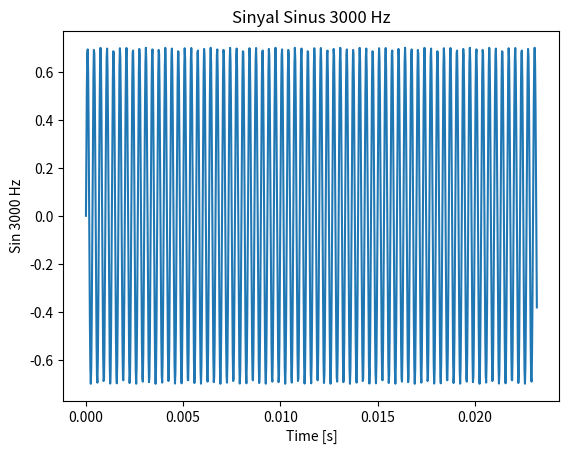
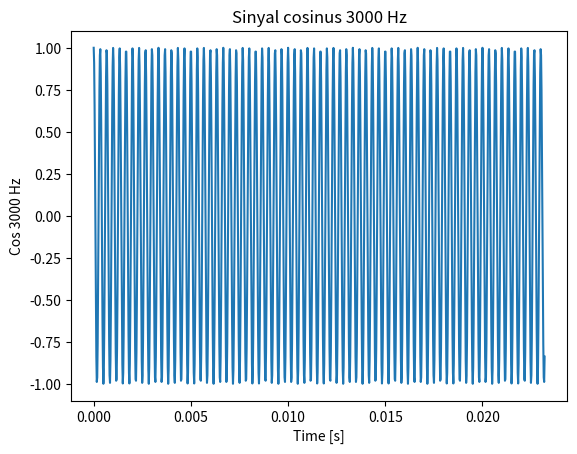
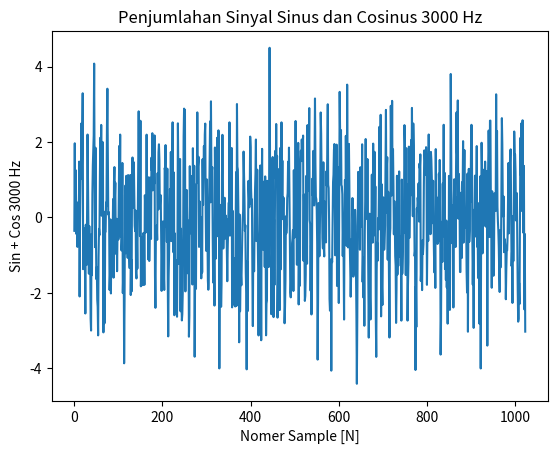
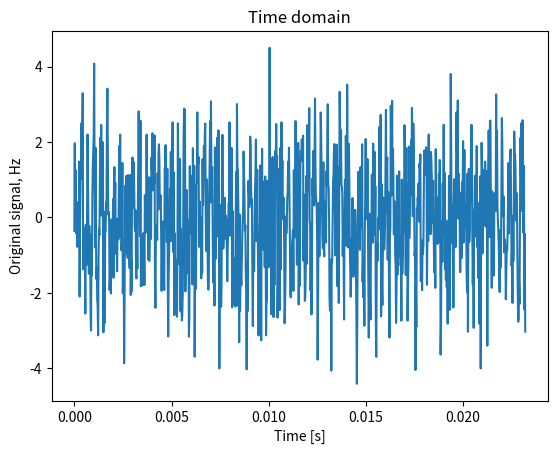
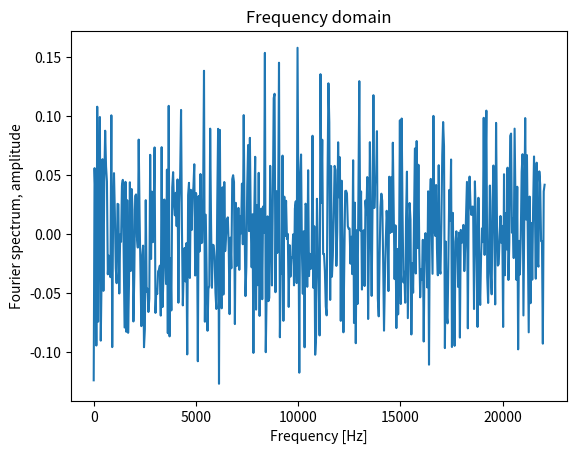
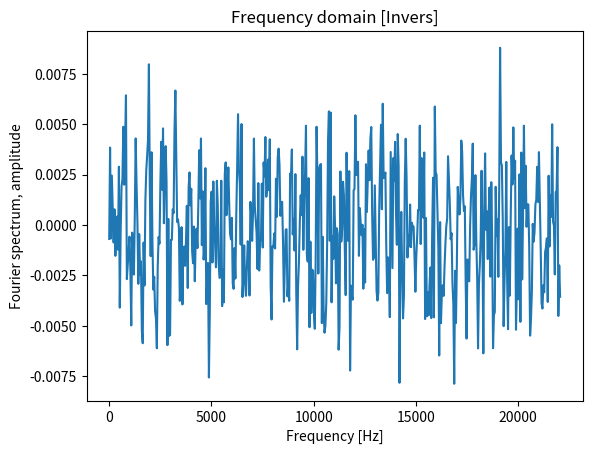

Write Python code to recreate these figures, in order.
"""
Use inverse Fourier transformation to generate a simple sinusoid and play the sound on your computer.
Use the inbuilt sound or wavplay function (program snippet 1 a few pages ahead of this on indicates how).
Specifically, the following is recommended: Use the CD sampling rate fs = 44100Hz and 216 = 65536 points.
The values of the signal f must not exceed the interval [−1,+1].
Attempt to make sound with frequencies 100, 440, 1000 and 3000 Hz. You may want to
make a signal consisting of several simultaneous sinusoid too?
Remember to scale the total signal before using wavplay or sound.

Gunakan invers transformasi Fourier untuk menghasilkan sinusoid sederhana dan memainkannya di komputer Anda. Gunakan
suara inbuilt atau fungsi wavplay (program cuplikan 1 beberapa halaman di depan ini menunjukkan bagaimana caranya).
Secara khusus, berikut ini direkomendasikan: Gunakan laju pengambilan sampel CD fs = 44100Hz dan 2^16 = 65536 poin.
Nilai-nilai sinyal f tidak boleh melebihi interval [−1, + 1]. Mencoba untuk membuat suara dengan frekuensi 100, 440,
1000 dan 3000 Hz. Anda mungkin mau membuat sinyal yang terdiri dari beberapa sinusoid simultan juga? Ingat untuk
skala sinyal total sebelum menggunakan wavplay atau suara. """
import numpy as np
import matplotlib.pyplot as plt

Fs = 44100.0  # Sampling frequency
delta_t = 1.0 / Fs  # Time b/w each sample
N = 1024  # No of samples
t = np.arange(N) * delta_t  # Time array

print("Time = ", delta_t)
print("Time array = ", t)

# Synthesizing signal: sum of 3000 Hz sine and 3000 Hz cosine
sin_3000_hz = 0.7 * np.sin(2 * np.pi * 3000 * t)
print("Nilai Sin 3000 Hz = ", sin_3000_hz)
cos_3000_hz = np.cos(2 * np.pi * 3000 * t)
print("Nilai Cos 3000 Hz", cos_3000_hz)

x = 0.7 * np.sin(2 * np.pi * 3000 * t) + np.cos(2 * np.pi * 3000 * t)
print("Nilai Penjumlahan sinyal sin dan cos = ", x)

# Adding random signal to signal above
x = x + 1.2 * np.random.randn(len(t))
print("Nilai Random Signal = ", x)

# FFT
X = np.fft.fft(x, N) / N
print("Nilai Fast Fourier Transform = ", X)

# Invers Fourier Transform
Inv_X = np.fft.ifft(X)
print("Nilai Invers Fast Fourier Transform = ", Inv_X)

# Frequency array for plotting
freq = (Fs / 2) * np.linspace(0, 1, 512)
print("Nilai Frequency domain = ", freq)

# Plotting
plt.figure(1)
plt.title("Sinyal Sinus 3000 Hz")
plt.plot(t, sin_3000_hz)
plt.xlabel("Time [s]")
plt.ylabel("Sin 3000 Hz")

plt.figure(2)
plt.title("Sinyal cosinus 3000 Hz")
plt.plot(t, cos_3000_hz)
plt.xlabel("Time [s]")
plt.ylabel("Cos 3000 Hz")

plt.figure(3)
plt.title("Penjumlahan Sinyal Sinus dan Cosinus 3000 Hz")
plt.plot(x)
plt.xlabel("Nomer Sample [N]")
plt.ylabel("Sin + Cos 3000 Hz")

plt.figure(4)
plt.title("Time domain")
plt.plot(t, x)
plt.ylabel("Original signal, Hz")
plt.xlabel("Time [s]")

plt.figure(5)
plt.title("Frequency domain")
plt.plot(freq, 2 * np.real(X[0:round(N / 2)]))  # Half of Fourier spectrum
plt.ylabel("Fourier spectrum, amplitude")
plt.xlabel("Frequency [Hz]")

plt.figure(6)
plt.title("Frequency domain [Invers]")
plt.plot(freq, 2 * np.real(Inv_X[0:round(N / 2)]))  # Half of Fourier spectrum
plt.ylabel("Fourier spectrum, amplitude")
plt.xlabel("Frequency [Hz]")
plt.show()
